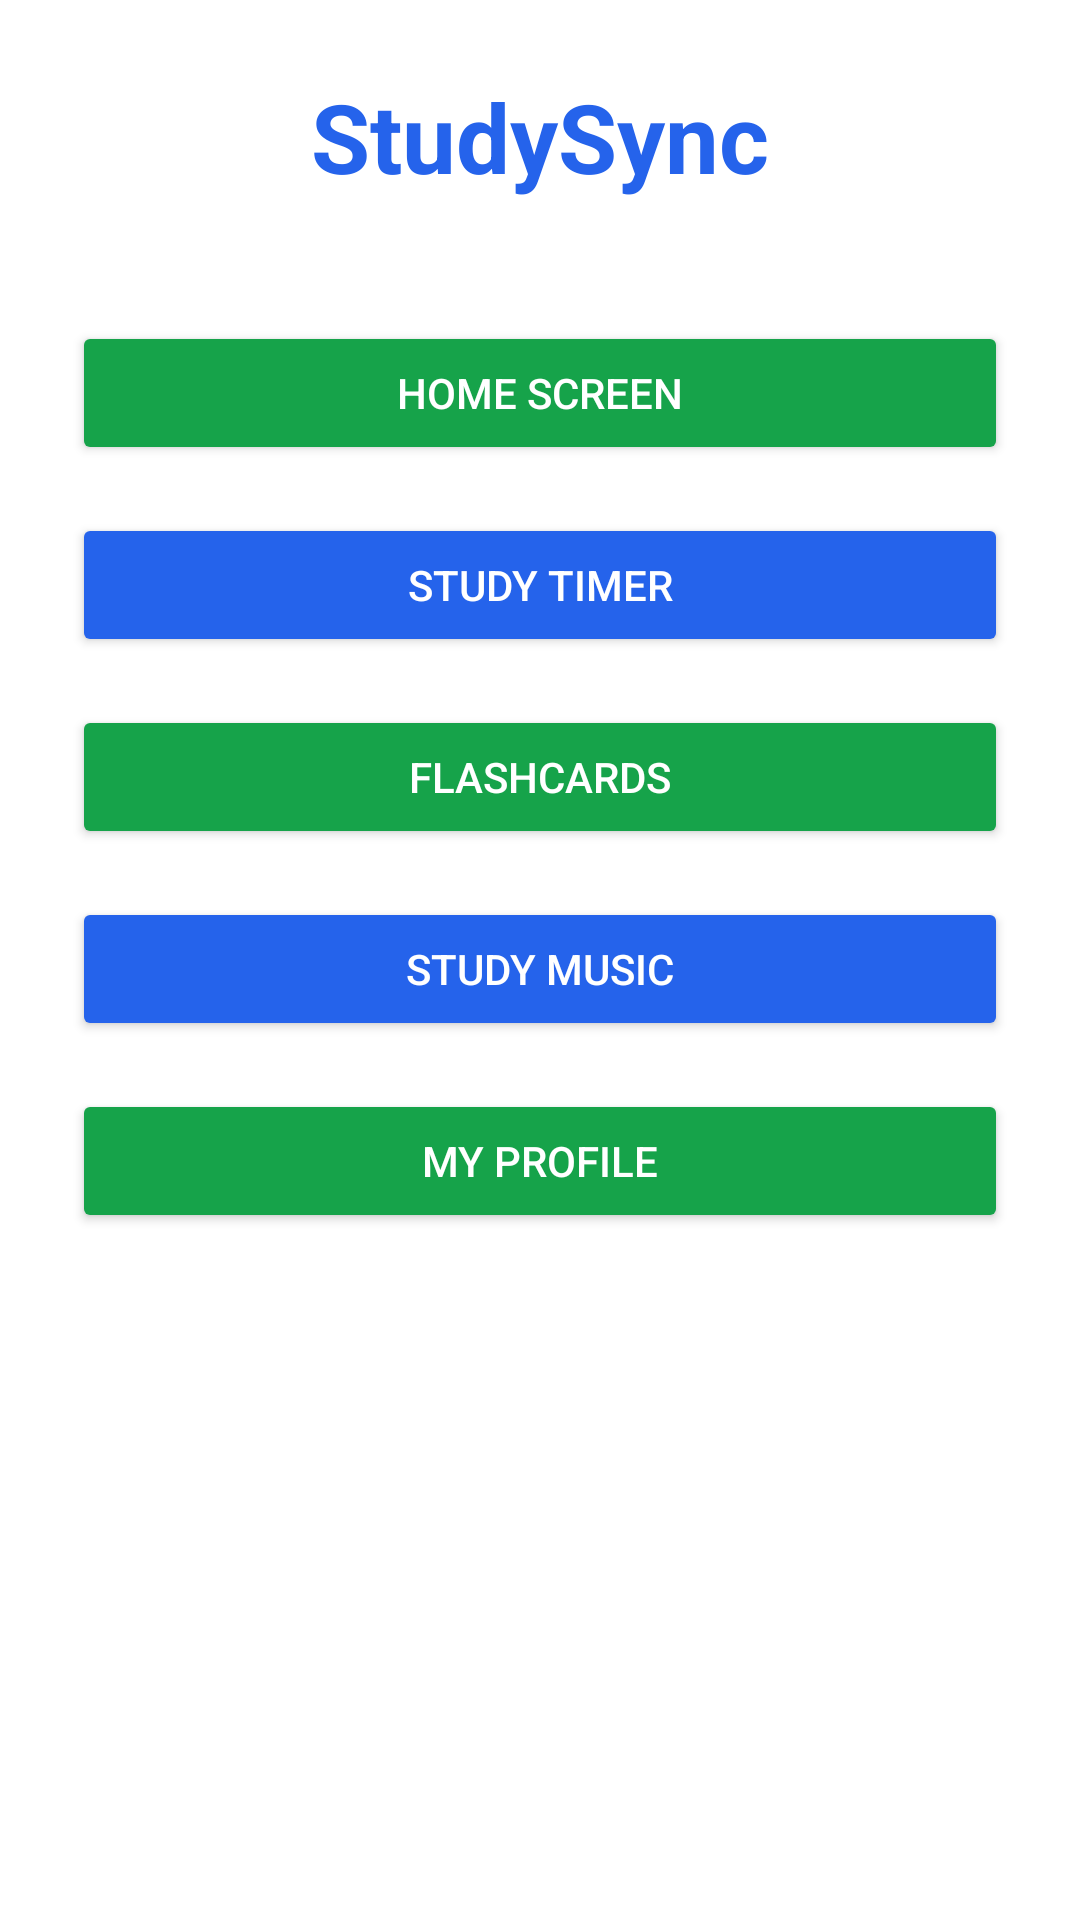

Here is an Android app screen rendered from its layout file. Give the layout XML and the strings, colors and styles it references.
<!-- AndroidManifest.xml: application theme Theme.SyncStudy -->
<!-- res/layout/activity_main.xml -->
<?xml version="1.0" encoding="utf-8"?>
<androidx.constraintlayout.widget.ConstraintLayout xmlns:android="http://schemas.android.com/apk/res/android"
    xmlns:app="http://schemas.android.com/apk/res-auto"
    android:layout_width="match_parent"
    android:layout_height="match_parent"
    android:padding="24dp"
    android:background="#FFFFFF">

    <TextView
        android:id="@+id/titleMain"
        android:layout_width="wrap_content"
        android:layout_height="wrap_content"
        android:text="StudySync"
        android:textSize="32sp"
        android:textStyle="bold"
        android:textColor="#2563EB"
        app:layout_constraintTop_toTopOf="parent"
        app:layout_constraintStart_toStartOf="parent"
        app:layout_constraintEnd_toEndOf="parent" />

    <Button
        android:id="@+id/btnHome"
        android:layout_width="0dp"
        android:layout_height="wrap_content"
        android:text="Home Screen"
        android:backgroundTint="#16A34A"
        android:textColor="#FFFFFF"
        android:layout_marginTop="40dp"
        app:layout_constraintTop_toBottomOf="@id/titleMain"
        app:layout_constraintStart_toStartOf="parent"
        app:layout_constraintEnd_toEndOf="parent" />

    <Button
        android:id="@+id/btnTimer"
        android:layout_width="0dp"
        android:layout_height="wrap_content"
        android:text="Study Timer"
        android:backgroundTint="#2563EB"
        android:textColor="#FFFFFF"
        app:layout_constraintTop_toBottomOf="@id/btnHome"
        app:layout_constraintStart_toStartOf="parent"
        app:layout_constraintEnd_toEndOf="parent"
        android:layout_marginTop="16dp" />

    <Button
        android:id="@+id/btnFlashcards"
        android:layout_width="0dp"
        android:layout_height="wrap_content"
        android:text="Flashcards"
        android:backgroundTint="#16A34A"
        android:textColor="#FFFFFF"
        app:layout_constraintTop_toBottomOf="@id/btnTimer"
        android:layout_marginTop="16dp"
        app:layout_constraintStart_toStartOf="parent"
        app:layout_constraintEnd_toEndOf="parent" />

    <Button
        android:id="@+id/btnMusic"
        android:layout_width="0dp"
        android:layout_height="wrap_content"
        android:text="Study Music"
        android:backgroundTint="#2563EB"
        android:textColor="#FFFFFF"
        app:layout_constraintTop_toBottomOf="@id/btnFlashcards"
        android:layout_marginTop="16dp"
        app:layout_constraintStart_toStartOf="parent"
        app:layout_constraintEnd_toEndOf="parent" />

    <Button
        android:id="@+id/btnProfile"
        android:layout_width="0dp"
        android:layout_height="wrap_content"
        android:text="My Profile"
        android:backgroundTint="#16A34A"
        android:textColor="#FFFFFF"
        app:layout_constraintTop_toBottomOf="@id/btnMusic"
        android:layout_marginTop="16dp"
        app:layout_constraintStart_toStartOf="parent"
        app:layout_constraintEnd_toEndOf="parent" />

</androidx.constraintlayout.widget.ConstraintLayout>
<!-- resources referenced by this layout -->
<resources>
  <style name="Theme.SyncStudy" parent="Base.Theme.SyncStudy" />
  <style name="Base.Theme.SyncStudy" parent="Theme.Material3.DayNight.NoActionBar">
          
          
      </style>
</resources>
